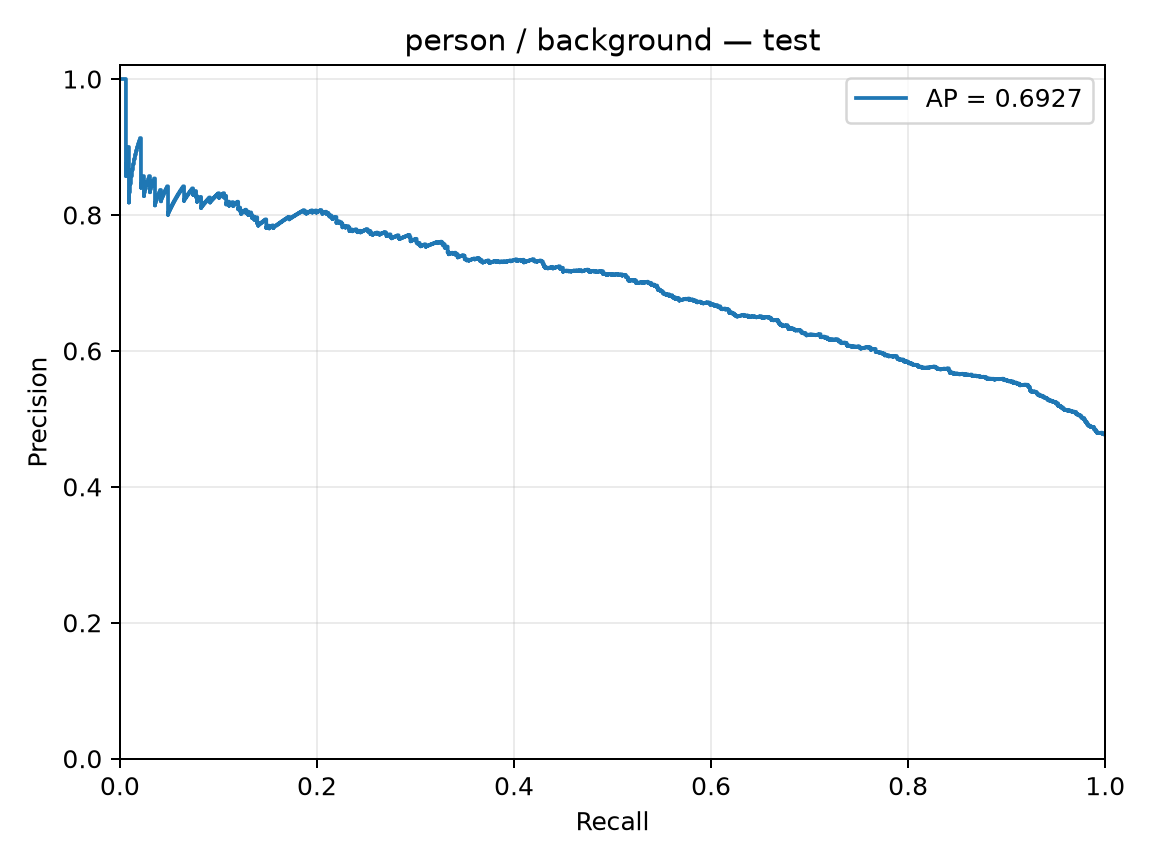

The file beside this chart, header and first rows:
precision, recall, threshold
0.4772, 1.0, -3.936
0.4774, 1.0, -3.736
0.4772, 0.999, -3.587
0.4774, 0.999, -3.19
0.4776, 0.999, -2.987
0.4779, 0.999, -2.803
0.4781, 0.999, -2.777
0.4778, 0.998, -2.72
0.4781, 0.998, -2.709
0.4783, 0.998, -2.702
0.478, 0.9969, -2.65
0.4783, 0.9969, -2.627
0.4785, 0.9969, -2.602
0.4787, 0.9969, -2.545
0.479, 0.9969, -2.51
0.4792, 0.9969, -2.458
0.4795, 0.9969, -2.398
0.4797, 0.9969, -2.376
0.4794, 0.9959, -2.354
0.4792, 0.9949, -2.34
0.4794, 0.9949, -2.333
0.4792, 0.9939, -2.314
0.4789, 0.9929, -2.31
0.4791, 0.9929, -2.307
0.4794, 0.9929, -2.293
0.4791, 0.9919, -2.291
0.4794, 0.9919, -2.288
0.4796, 0.9919, -2.27
0.4798, 0.9919, -2.247
0.4801, 0.9919, -2.17
0.4803, 0.9919, -2.13
0.4805, 0.9919, -2.116
0.4808, 0.9919, -2.108
0.481, 0.9919, -2.102
0.4812, 0.9919, -2.101
0.481, 0.9908, -2.095
0.4812, 0.9908, -2.093
0.4815, 0.9908, -2.087
0.4817, 0.9908, -2.076
0.4819, 0.9908, -2.048
0.4822, 0.9908, -2.043
0.4824, 0.9908, -2.031
0.4827, 0.9908, -2.009
0.4829, 0.9908, -1.983
0.4831, 0.9908, -1.981
0.4834, 0.9908, -1.97
0.4831, 0.9898, -1.967
0.4834, 0.9898, -1.954
0.4836, 0.9898, -1.948
0.4838, 0.9898, -1.933
0.4841, 0.9898, -1.92
0.4843, 0.9898, -1.916
0.4846, 0.9898, -1.907
0.4848, 0.9898, -1.863
0.4845, 0.9888, -1.859
0.4848, 0.9888, -1.857
0.485, 0.9888, -1.856
0.4853, 0.9888, -1.841
0.4855, 0.9888, -1.822
0.4858, 0.9888, -1.82
... 1,999 more rows
